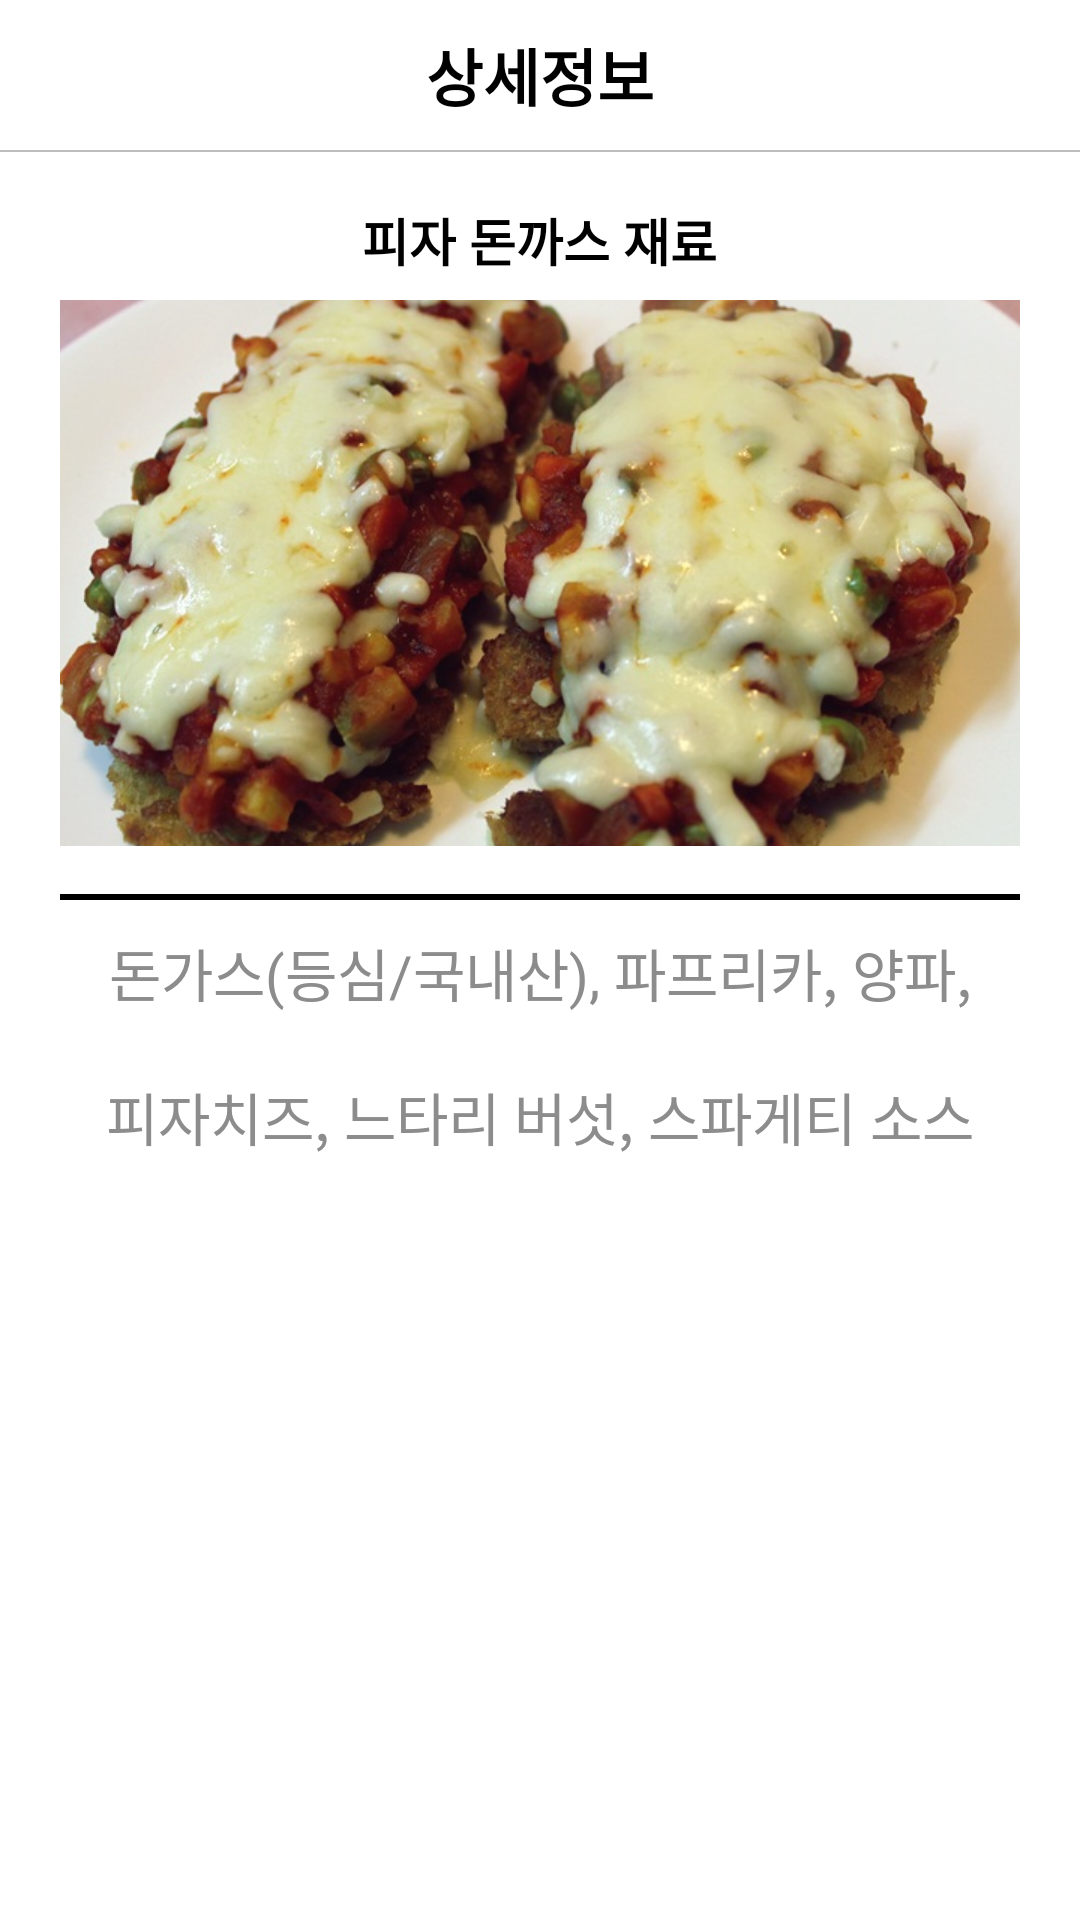

Reconstruct the res/layout file that produces this screen, plus the resources it refers to.
<!-- AndroidManifest.xml: application theme Theme.NoticeBoard_2 -->
<!-- res/layout/activity_menuinfor03.xml -->
<?xml version="1.0" encoding="utf-8"?>
<LinearLayout xmlns:android="http://schemas.android.com/apk/res/android"
    xmlns:tools="http://schemas.android.com/tools"
    android:layout_width="match_parent"
    android:layout_height="match_parent"
    android:background="#FFFFFF"
    android:orientation="vertical"
    android:weightSum="2560">

    <LinearLayout
        android:layout_width="match_parent"
        android:layout_height="0dp"
        android:layout_weight="200"
        android:gravity="center"
        android:orientation="horizontal"
        android:weightSum="1440">

        <TextView
            android:id="@+id/detailText"
            android:layout_width="wrap_content"
            android:layout_height="wrap_content"
            android:text="상세정보"
            android:textAlignment="center"
            android:textColor="#000000"
            android:textSize="10pt"
            android:textStyle="bold" />
    </LinearLayout>

    <LinearLayout
        android:layout_width="match_parent"
        android:layout_height="0dp"
        android:layout_weight="60">

        <View
            android:layout_width="match_parent"
            android:layout_height="0.7dp"
            android:background="#BDBDBD" />
    </LinearLayout>

    <LinearLayout
        android:layout_width="wrap_content"
        android:layout_height="0dp"
        android:layout_marginLeft="20dp"
        android:layout_marginRight="20dp"
        android:layout_weight="2300"
        android:orientation="vertical">

        <LinearLayout
            android:layout_width="match_parent"
            android:layout_height="2dp"
            android:layout_marginBottom="5dp"
            android:layout_weight="10"
            android:gravity="center">

            <TextView
                android:layout_width="wrap_content"
                android:layout_height="wrap_content"
                android:text="피자 돈까스 재료"
                android:textColor="#000000"
                android:textSize="17dp"
                android:textStyle="bold" />
        </LinearLayout>

        <LinearLayout
            android:layout_width="match_parent"
            android:layout_height="0dp"
            android:layout_weight="70">

            
            <LinearLayout
                android:layout_width="match_parent"
                android:layout_height="wrap_content"
                android:layout_marginBottom="16dp"
                android:gravity="center">

                
                <ImageView
                    android:id="@+id/p_don"
                    android:layout_width="370dp"
                    android:layout_height="220dp"
                    android:scaleType="centerCrop"
                    android:src="@drawable/p_don" />
            </LinearLayout>
        </LinearLayout>

        <LinearLayout
            android:layout_width="match_parent"
            android:layout_height="2dp"
            android:background="#000000" />

        <LinearLayout
            android:layout_width="match_parent"
            android:layout_height="0dp"
            android:layout_weight="120"
            android:layout_gravity="center"
            android:orientation="vertical">

            
            <TextView
                android:id="@+id/menuEditText"
                android:layout_width="match_parent"
                android:layout_height="48dp"
                android:gravity="center"
                android:inputType="text"
                android:text="돈가스(등심/국내산), 파프리카, 양파,"
                android:textColor="@color/colorGray"
                android:textSize="19dp"
                tools:ignore="TouchTargetSizeCheck" />

            <TextView
                android:layout_width="match_parent"
                android:layout_height="48dp"
                android:gravity="center"
                android:inputType="text"
                android:text="피자치즈, 느타리 버섯, 스파게티 소스"
                android:textColor="@color/colorGray"
                android:textSize="19dp"
                tools:ignore="TouchTargetSizeCheck" />



        </LinearLayout>
    </LinearLayout>
</LinearLayout>
<!-- resources referenced by this layout -->
<resources>
  <color name="colorGray">#8C8C8C</color>
  <!-- drawable p_don: png bitmap (drawable, 751757 bytes) -->
  <style name="Theme.NoticeBoard_2" parent="Base.Theme.NoticeBoard_2" />
  <style name="Base.Theme.NoticeBoard_2" parent="Theme.AppCompat.Light">
          
          
  
  
      </style>
</resources>
